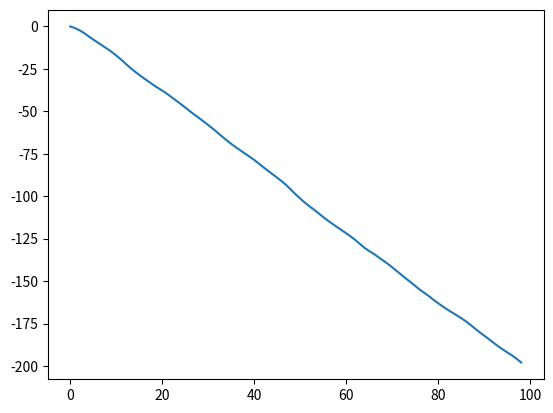

Recreate this plot in Python.
import matplotlib.pyplot as plt
import statistics

a0 = -1
a1 = 0.5
b1 = 0.1
sigma = 0.1
h0 = 0
n = 100

eps = statistics.NormalDist(0, 1).samples(n, seed=3320)
vals = [i for i in range(0, n)]

h = [h0]
for i in range(1, n):
    h.append(a0 + a1*h[i-1]+b1*eps[i-1]+sigma*eps[i])

arima = [0]
for i in range(n):
    for j in range(i):
        arima[i] +=h[j]
    arima.append(0)

plt.plot(vals[:-1], arima[1:-1])

plt.savefig("graphic.png")
plt.show()